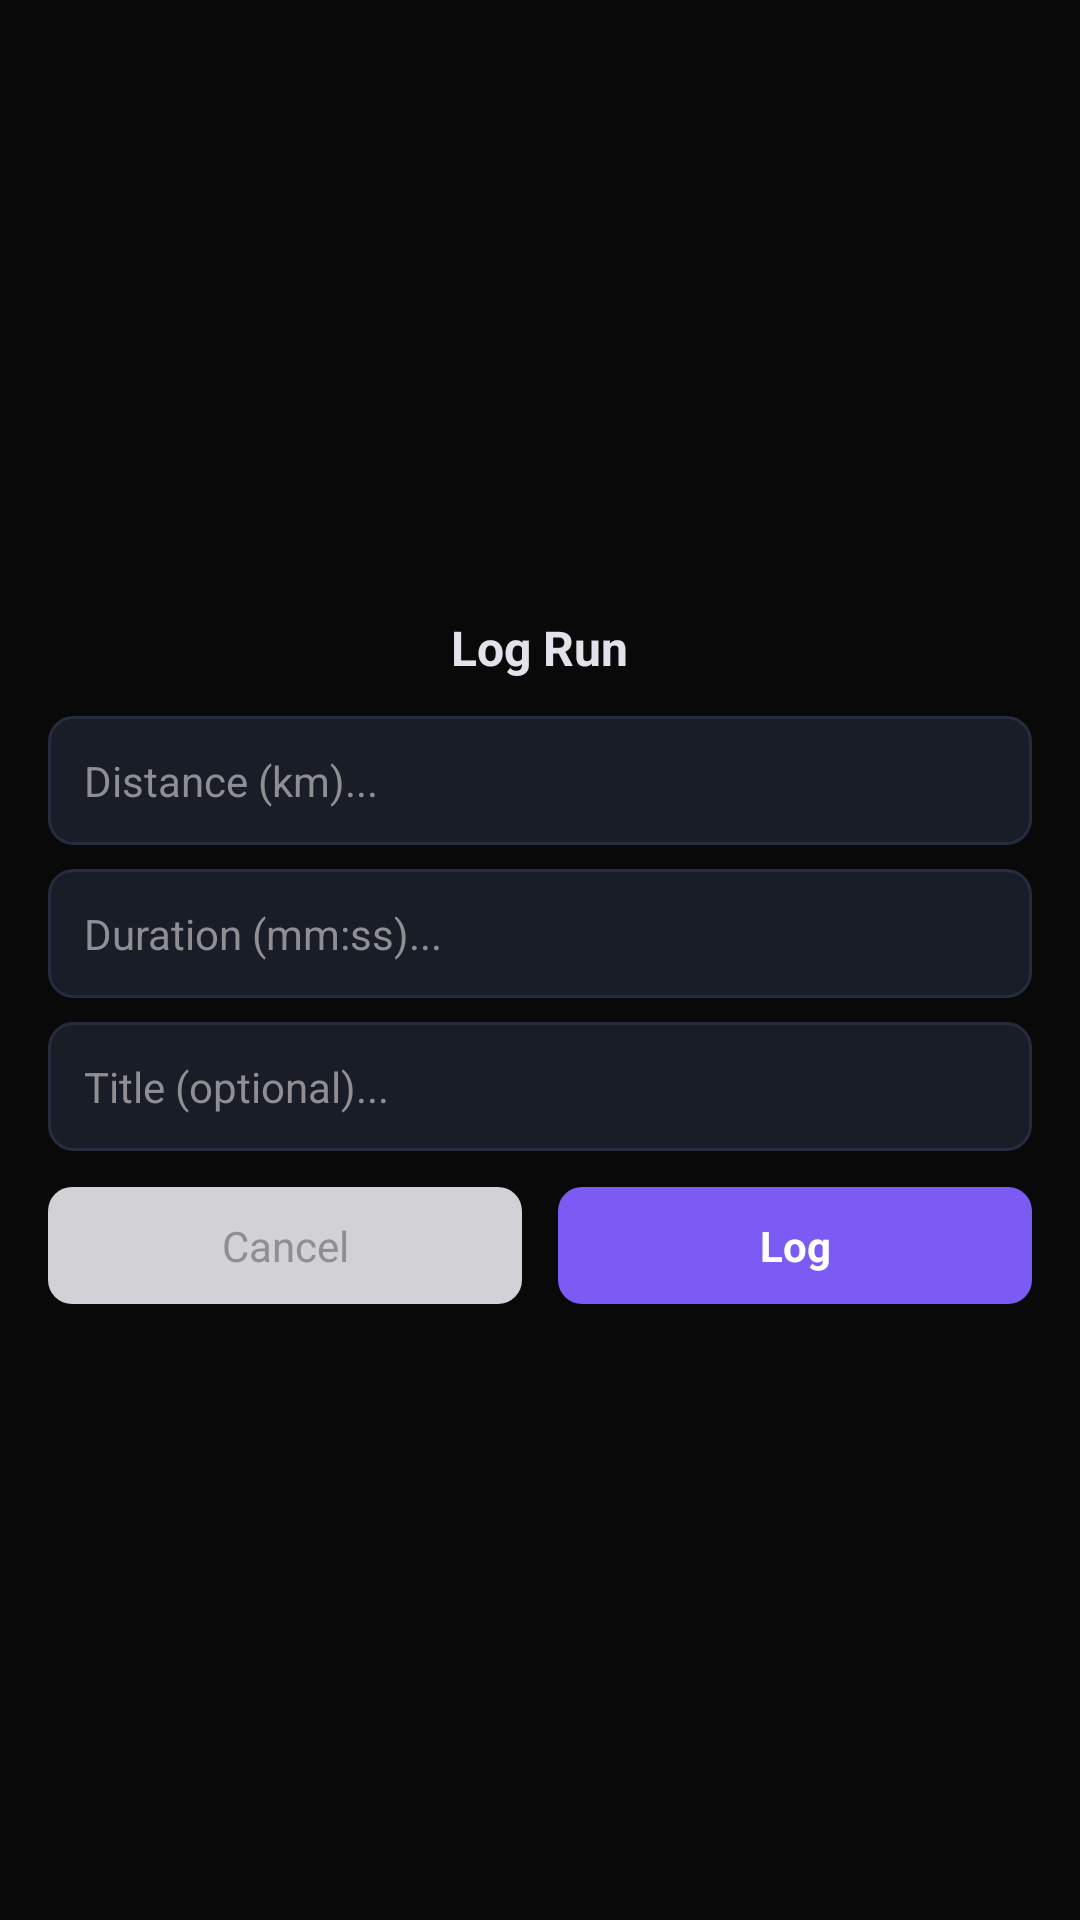

The Android layout XML behind this screen, and the referenced resources:
<!-- AndroidManifest.xml: activity theme Theme.V07 -->
<!-- res/layout/activity_run_input.xml -->
<?xml version="1.0" encoding="utf-8"?>
<LinearLayout xmlns:android="http://schemas.android.com/apk/res/android"
    android:layout_width="match_parent"
    android:layout_height="match_parent"
    android:orientation="vertical"
    android:background="@color/background"
    android:padding="16dp"
    android:gravity="center">

    <TextView
        android:layout_width="wrap_content"
        android:layout_height="wrap_content"
        android:text="Log Run"
        android:textColor="@color/text"
        android:textSize="16sp"
        android:textStyle="bold"
        android:layout_marginBottom="12dp" />

    <EditText
        android:id="@+id/runInputDistance"
        android:layout_width="match_parent"
        android:layout_height="wrap_content"
        android:background="@drawable/widget_item_bg"
        android:textColor="@color/text"
        android:textSize="14sp"
        android:hint="Distance (km)..."
        android:textColorHint="@color/text_secondary"
        android:padding="12dp"
        android:inputType="numberDecimal"
        android:imeOptions="actionNext"
        android:singleLine="true"
        android:layout_marginBottom="8dp" />

    <EditText
        android:id="@+id/runInputDuration"
        android:layout_width="match_parent"
        android:layout_height="wrap_content"
        android:background="@drawable/widget_item_bg"
        android:textColor="@color/text"
        android:textSize="14sp"
        android:hint="Duration (mm:ss)..."
        android:textColorHint="@color/text_secondary"
        android:padding="12dp"
        android:inputType="text"
        android:imeOptions="actionNext"
        android:singleLine="true"
        android:layout_marginBottom="8dp" />

    <EditText
        android:id="@+id/runInputTitle"
        android:layout_width="match_parent"
        android:layout_height="wrap_content"
        android:background="@drawable/widget_item_bg"
        android:textColor="@color/text"
        android:textSize="14sp"
        android:hint="Title (optional)..."
        android:textColorHint="@color/text_secondary"
        android:padding="12dp"
        android:inputType="text"
        android:imeOptions="actionDone"
        android:singleLine="true"
        android:layout_marginBottom="12dp" />

    <LinearLayout
        android:layout_width="match_parent"
        android:layout_height="wrap_content"
        android:orientation="horizontal">

        <TextView
            android:id="@+id/runInputCancel"
            android:layout_width="0dp"
            android:layout_height="wrap_content"
            android:layout_weight="1"
            android:text="Cancel"
            android:textColor="@color/text_secondary"
            android:textSize="14sp"
            android:gravity="center"
            android:padding="10dp"
            android:layout_marginEnd="6dp"
            android:background="@drawable/widget_btn_bg" />

        <TextView
            android:id="@+id/runInputSave"
            android:layout_width="0dp"
            android:layout_height="wrap_content"
            android:layout_weight="1"
            android:text="Log"
            android:textColor="@color/white"
            android:textSize="14sp"
            android:textStyle="bold"
            android:gravity="center"
            android:padding="10dp"
            android:layout_marginStart="6dp"
            android:background="@drawable/widget_btn_accent_bg" />
    </LinearLayout>

</LinearLayout>
<!-- resources referenced by this layout -->
<resources>
  <color name="background">#090909</color>
  <color name="text">#e1e2ea</color>
  <color name="text_secondary">#8e8e93</color>
  <color name="white">#FFFFFF</color>
  <!-- drawable widget_btn_accent_bg (drawable) -->
  <?xml version="1.0" encoding="utf-8"?>
  <shape xmlns:android="http://schemas.android.com/apk/res/android"
      android:shape="rectangle">
      <solid android:color="#7c5bf5" />
      <corners android:radius="8dp" />
  </shape>
  <!-- drawable widget_btn_bg (drawable) -->
  <?xml version="1.0" encoding="utf-8"?>
  <shape xmlns:android="http://schemas.android.com/apk/res/android"
      android:shape="rectangle">
      <solid android:color="#d1d1d6" />
      <corners android:radius="8dp" />
  </shape>
  <!-- drawable widget_item_bg (drawable) -->
  <?xml version="1.0" encoding="utf-8"?>
  <shape xmlns:android="http://schemas.android.com/apk/res/android"
      android:shape="rectangle">
      <solid android:color="#191D28" />
      <stroke android:width="1dp" android:color="#262C3E" />
      <corners android:radius="8dp" />
  </shape>
  <style name="Theme.V07" parent="Theme.AppCompat.DayNight.NoActionBar">
          <item name="android:windowBackground">#0B111E</item>
          <item name="android:statusBarColor">#0B111E</item>
          <item name="android:navigationBarColor">#0B111E</item>
          <item name="android:windowLightNavigationBar">false</item>
          <item name="android:windowLightStatusBar">false</item>
          <item name="android:windowFullscreen">false</item>
      </style>
</resources>
